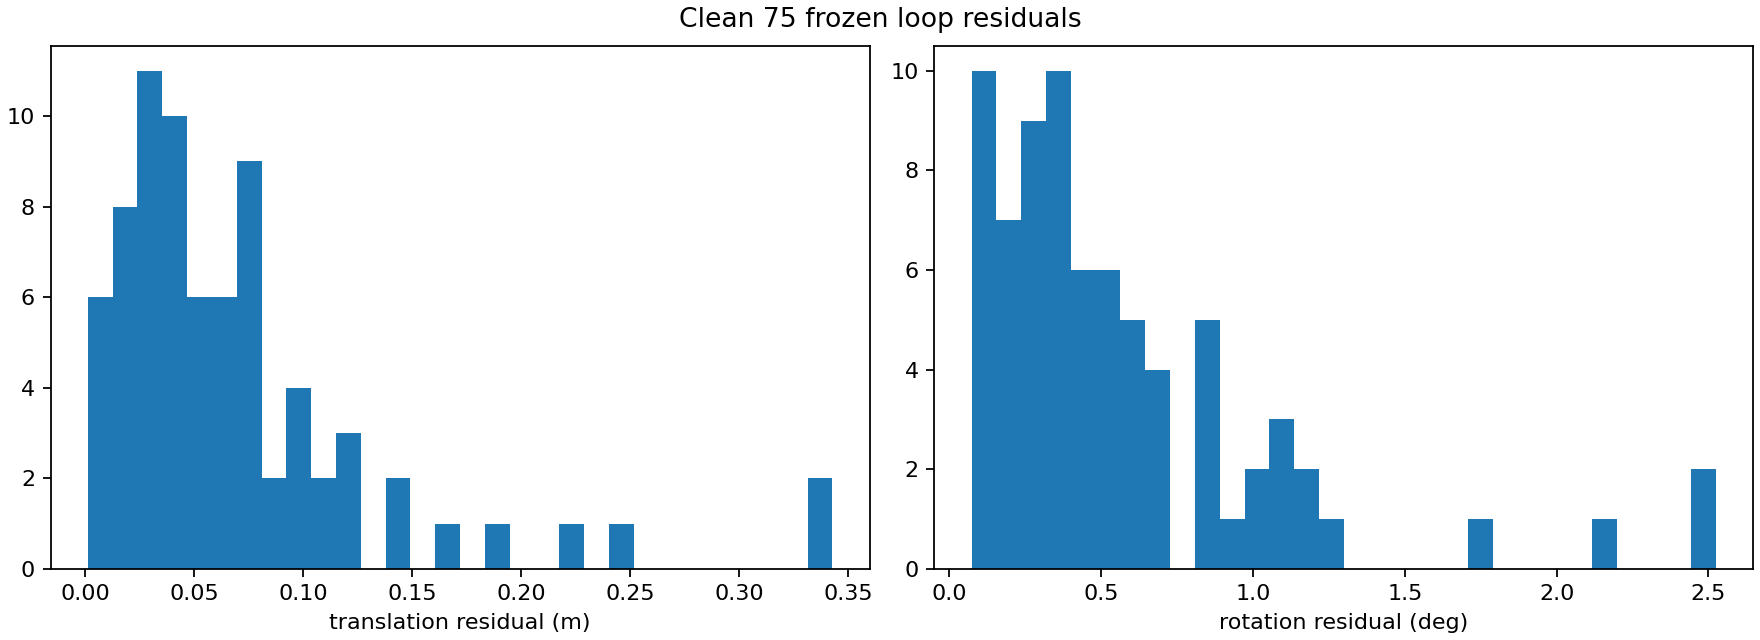

The data file committed next to this chart (first rows):
arrival_index, frozen_loop_id, query_keyframe_id, candidate_keyframe_id, translation_residual_m, rotation_residual_deg, diagnostic_whitened_residual, diagnostic_reconstructed_huber_weight
1, 45, 283, 252, 0.001213, 0.09511, 0.01906, 1.0
2, 46, 378, 2930, 0.01087, 0.3248, 0.06586, 1.0
3, 47, 454, 3012, 0.01058, 0.2599, 0.05305, 1.0
4, 48, 482, 3043, 0.008483, 0.1046, 0.02257, 1.0
5, 49, 512, 3072, 0.04525, 0.1541, 0.05475, 1.0
6, 50, 547, 3613, 0.06055, 0.9027, 0.1904, 1.0
7, 51, 575, 2550, 0.02959, 0.3989, 0.08509, 1.0
8, 52, 632, 3535, 0.1029, 1.007, 0.2261, 1.0
9, 53, 635, 2615, 0.071, 0.3531, 0.1001, 1.0
10, 54, 638, 3529, 0.03571, 0.601, 0.1254, 1.0
11, 55, 639, 2620, 0.08021, 0.2224, 0.09172, 1.0
12, 56, 643, 3525, 0.09272, 0.3057, 0.1111, 1.0
13, 57, 644, 2625, 0.02849, 0.26, 0.05929, 1.0
14, 58, 645, 3522, 0.118, 1.066, 0.2437, 1.0
15, 59, 646, 2628, 0.04406, 0.2147, 0.06153, 1.0
16, 60, 653, 3513, 0.08031, 1.171, 0.2476, 1.0
17, 61, 659, 2646, 0.2182, 0.6661, 0.2557, 1.0
18, 62, 660, 3504, 0.03267, 0.4937, 0.104, 1.0
19, 63, 661, 2646, 0.1868, 0.721, 0.236, 1.0
20, 64, 664, 3500, 0.05565, 0.4525, 0.1062, 1.0
21, 65, 702, 3464, 0.01561, 0.09234, 0.02418, 1.0
22, 66, 746, 3426, 0.03374, 0.5282, 0.1109, 1.0
23, 67, 762, 3413, 0.02584, 0.1917, 0.04624, 1.0
24, 68, 779, 3399, 0.01131, 0.3636, 0.0736, 1.0
25, 69, 816, 3369, 0.03306, 0.4933, 0.104, 1.0
26, 70, 827, 3360, 0.07772, 0.3831, 0.1091, 1.0
27, 71, 843, 3358, 0.07359, 1.147, 0.2408, 1.0
28, 72, 863, 3358, 0.3368, 1.106, 0.4029, 1.0
29, 73, 878, 3347, 0.1661, 2.478, 0.5227, 1.0
30, 74, 905, 3802, 0.1482, 2.525, 0.5263, 1.0
31, 75, 931, 3276, 0.03027, 1.763, 0.3538, 1.0
32, 76, 934, 3779, 0.0527, 0.8778, 0.1833, 1.0
33, 77, 936, 3271, 0.06998, 0.2579, 0.08694, 1.0
34, 78, 946, 3771, 0.03243, 0.6346, 0.131, 1.0
35, 79, 954, 3261, 0.05214, 0.666, 0.143, 1.0
36, 80, 959, 3764, 0.1256, 0.5753, 0.1703, 1.0
37, 81, 973, 3248, 0.1468, 0.4778, 0.1751, 1.0
38, 82, 993, 3742, 0.1032, 0.4545, 0.1375, 1.0
39, 83, 1002, 3218, 0.06331, 0.3816, 0.09916, 1.0
40, 84, 1014, 3199, 0.02281, 0.5207, 0.1066, 1.0
41, 85, 1036, 3174, 0.0429, 0.2869, 0.07165, 1.0
42, 86, 1037, 3686, 0.03902, 0.1448, 0.0486, 1.0
43, 87, 1041, 3168, 0.045, 0.213, 0.06197, 1.0
44, 88, 1052, 3672, 0.01967, 0.2471, 0.0532, 1.0
45, 89, 1067, 2481, 0.09281, 0.6387, 0.1579, 1.0
46, 90, 1082, 2493, 0.06384, 0.4159, 0.1049, 1.0
47, 91, 1083, 3130, 0.06919, 0.2875, 0.08996, 1.0
48, 92, 1087, 3645, 0.01386, 0.1, 0.02434, 1.0
49, 93, 1090, 3124, 0.08384, 0.1712, 0.09056, 1.0
50, 94, 1120, 2528, 0.03841, 0.2455, 0.06235, 1.0
51, 95, 1134, 3082, 0.08513, 0.5451, 0.1383, 1.0
52, 96, 1144, 3073, 0.02899, 0.237, 0.05557, 1.0
53, 97, 1169, 3041, 0.01454, 0.1524, 0.03377, 1.0
54, 98, 1191, 3019, 0.01508, 0.07883, 0.02182, 1.0
55, 99, 1308, 2933, 0.1072, 0.3509, 0.1281, 1.0
56, 100, 1327, 2908, 0.04147, 0.8309, 0.1713, 1.0
57, 101, 1373, 2865, 0.02623, 1.1, 0.2215, 1.0
58, 102, 1424, 2819, 0.1153, 2.129, 0.4412, 1.0
59, 103, 1444, 2798, 0.05399, 0.8148, 0.1717, 1.0
60, 104, 1489, 2755, 0.03778, 0.8496, 0.1741, 1.0
... 15 more rows
